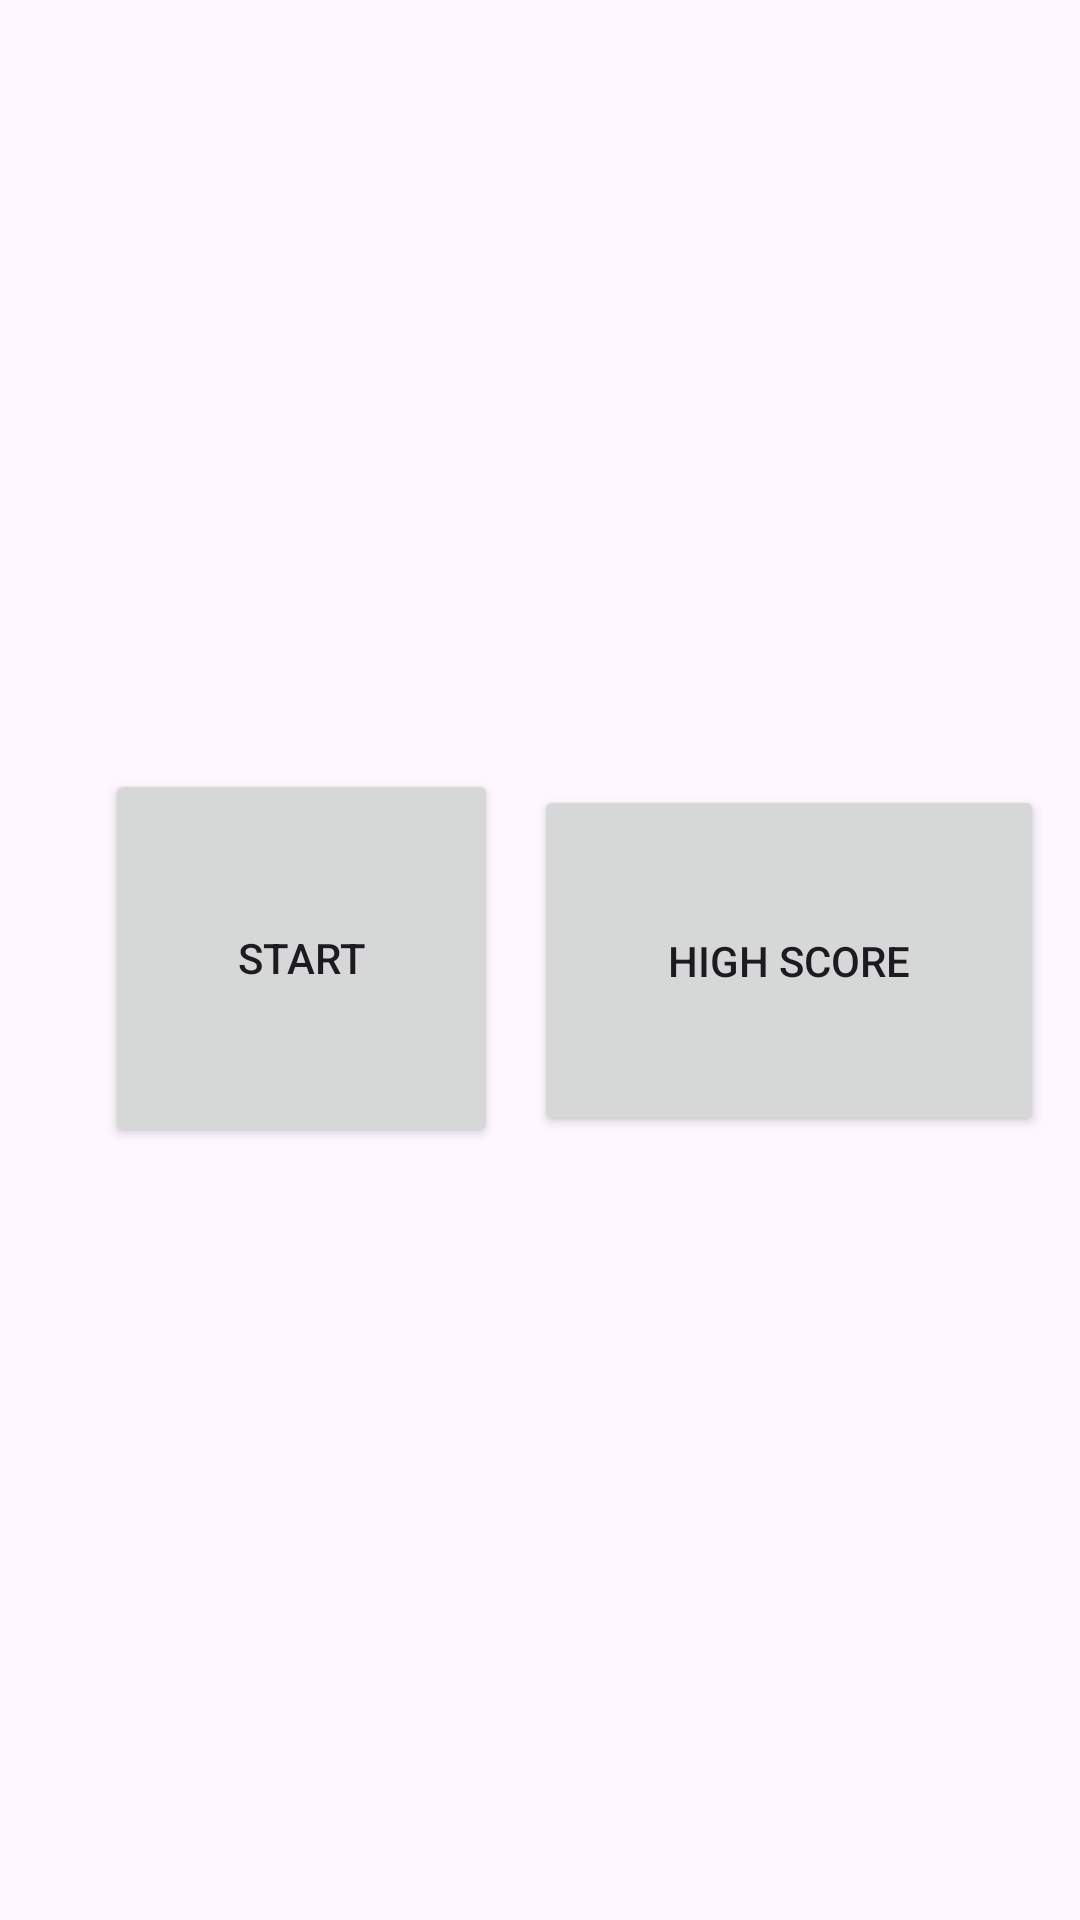

This screen was rendered from an Android layout file. Write that file and the resources it references.
<!-- AndroidManifest.xml: application theme Theme.CatchTheDoga -->
<!-- res/layout/activity_menu_activty.xml -->
<?xml version="1.0" encoding="utf-8"?>
<androidx.constraintlayout.widget.ConstraintLayout xmlns:android="http://schemas.android.com/apk/res/android"
    xmlns:app="http://schemas.android.com/apk/res-auto"
    xmlns:tools="http://schemas.android.com/tools"
    android:layout_width="match_parent"
    android:layout_height="match_parent"
    tools:context="com.example.catchthepotter.MenuActivty">

    <Button
        android:id="@+id/button"
        android:layout_width="131dp"
        android:layout_height="126dp"
        android:onClick="start"
        android:text="START"
        app:layout_constraintBottom_toBottomOf="parent"
        app:layout_constraintEnd_toEndOf="parent"
        app:layout_constraintHorizontal_bias="0.153"
        app:layout_constraintStart_toStartOf="parent"
        app:layout_constraintTop_toTopOf="parent"
        app:layout_constraintVertical_bias="0.499" />

    <Button
        android:id="@+id/button2"
        android:layout_width="170dp"
        android:layout_height="117dp"
        android:text="HIGH SCORE"
        app:layout_constraintBottom_toBottomOf="parent"
        app:layout_constraintEnd_toEndOf="parent"
        app:layout_constraintStart_toEndOf="@+id/button"
        app:layout_constraintTop_toTopOf="parent" />
</androidx.constraintlayout.widget.ConstraintLayout>
<!-- resources referenced by this layout -->
<resources>
  <style name="Theme.CatchTheDoga" parent="Base.Theme.CatchTheDoga" />
  <style name="Base.Theme.CatchTheDoga" parent="Theme.Material3.DayNight.NoActionBar">
          
          
      </style>
</resources>
